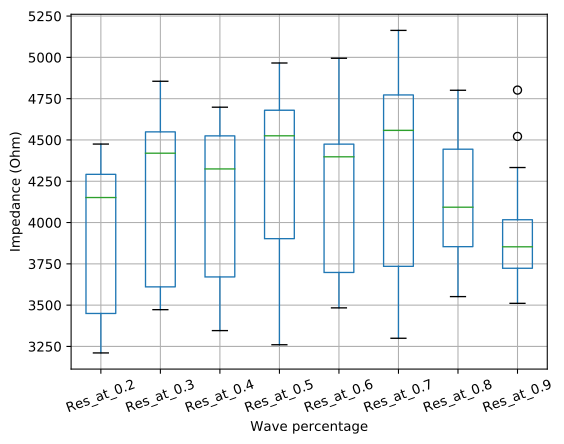

Data behind this chart, as committed beside it:
, 0, 1
Res_at_0.2, 3953, 441.7
Res_at_0.3, 4195, 486.1
Res_at_0.4, 4154, 453.7
Res_at_0.5, 4282, 519.3
Res_at_0.6, 4211, 453.6
Res_at_0.7, 4331, 591.5
Res_at_0.8, 4163, 350.7
Res_at_0.9, 3922, 290.1
